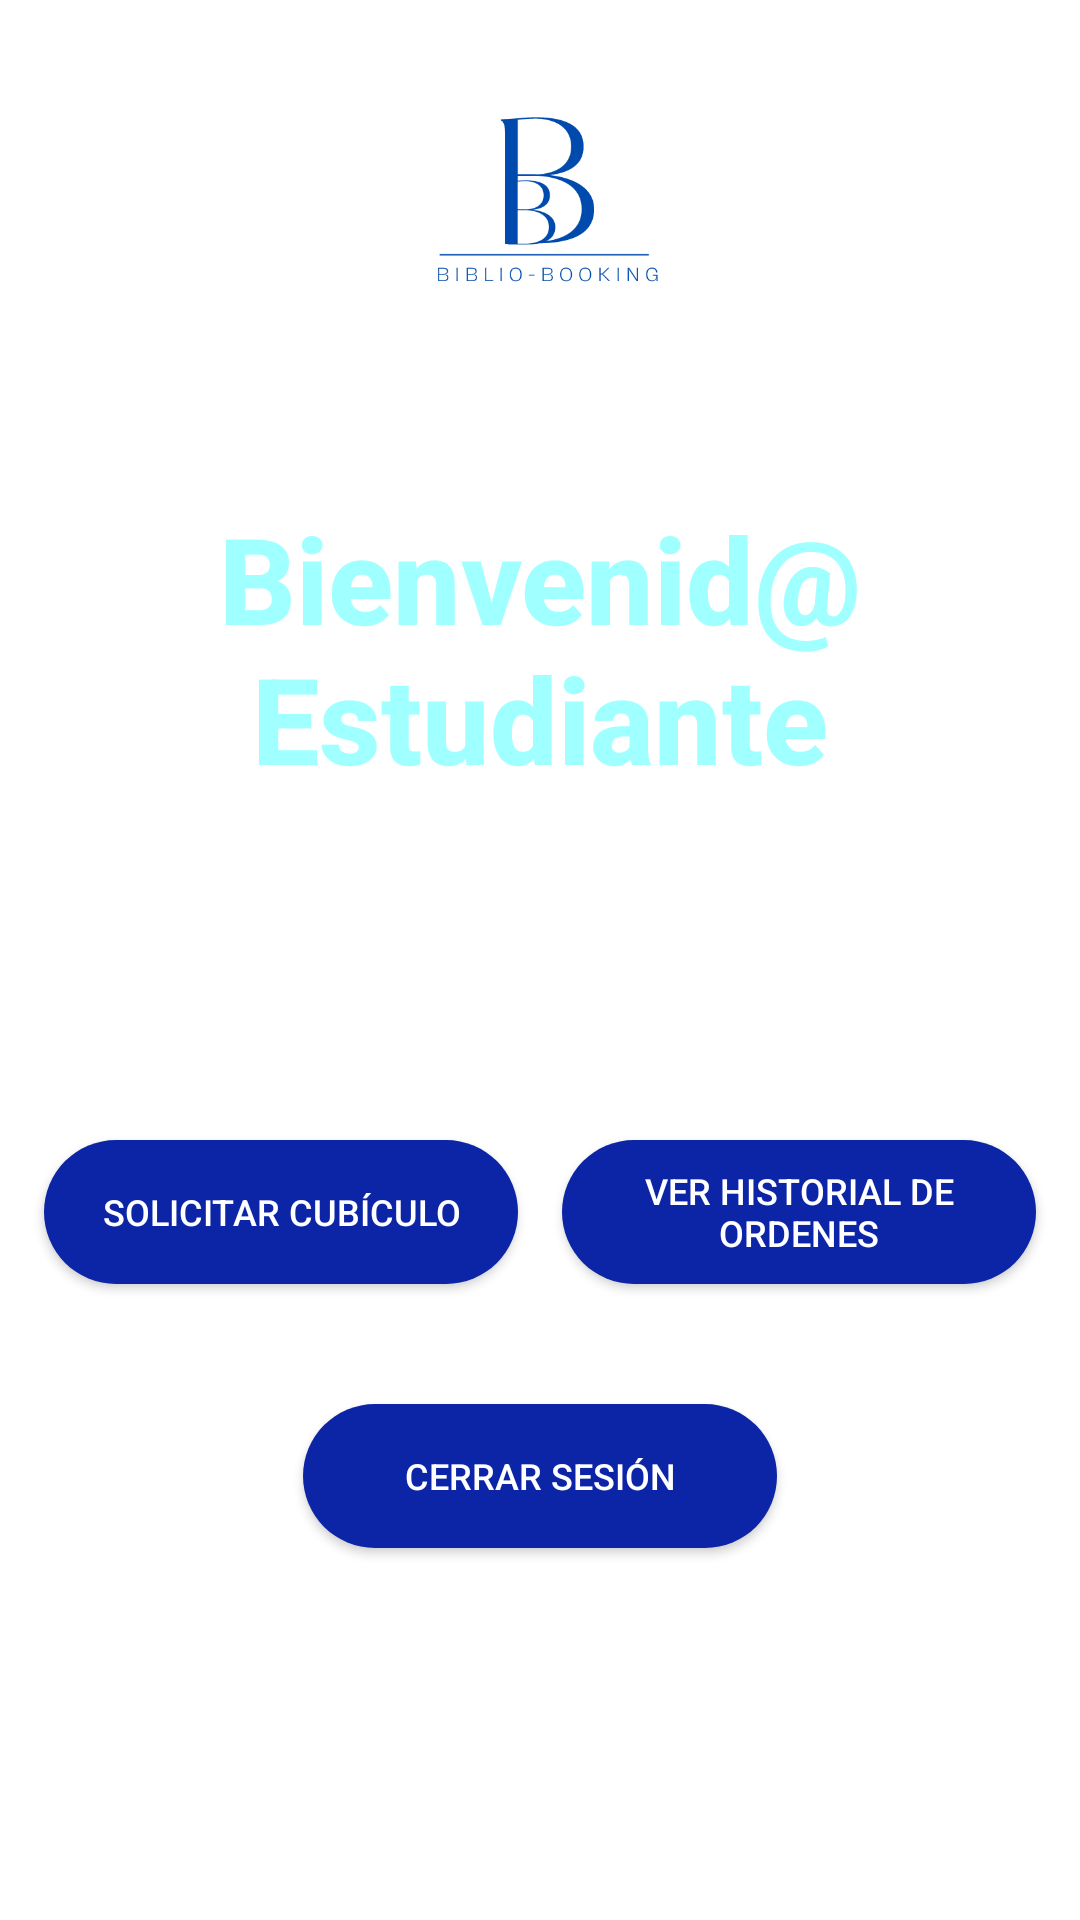

Here is an Android app screen rendered from its layout file. Give the layout XML and the strings, colors and styles it references.
<!-- AndroidManifest.xml: application theme Theme.BiblioBooking -->
<!-- res/layout/activity_main_estudiante.xml -->
<?xml version="1.0" encoding="utf-8"?>
<androidx.constraintlayout.widget.ConstraintLayout xmlns:android="http://schemas.android.com/apk/res/android"
    xmlns:app="http://schemas.android.com/apk/res-auto"
    xmlns:tools="http://schemas.android.com/tools"
    android:layout_width="match_parent"
    android:layout_height="match_parent"
    android:background="@drawable/backgroundmain"
    android:clickable="true"
    tools:context=".MainEstudiante">


    <TextView
        android:id="@+id/texto"
        android:layout_width="350dp"
        android:layout_height="116dp"
        android:fontFamily="sans-serif-medium"
        android:text="Bienvenid@ Estudiante"
        android:textAlignment="center"
        android:textColor="#A0FFFF"
        android:textSize="40sp"
        android:textStyle="bold"
        app:layout_constraintBottom_toBottomOf="parent"
        app:layout_constraintEnd_toEndOf="parent"
        app:layout_constraintStart_toStartOf="parent"
        app:layout_constraintTop_toTopOf="parent"
        app:layout_constraintVertical_bias="0.317" />

    <androidx.appcompat.widget.AppCompatButton
        android:id="@+id/ordenes"
        android:layout_width="158dp"
        android:layout_height="48dp"
        android:layout_marginTop="380dp"
        android:background="@drawable/round_button_background"
        android:fontFamily="sans-serif-medium"
        android:text="Ver historial de ordenes"
        android:textAlignment="center"
        android:textColor="#FFFFFF"
        android:textSize="12sp"
        app:layout_constraintEnd_toEndOf="parent"
        app:layout_constraintStart_toEndOf="@+id/solicitar"
        app:layout_constraintTop_toTopOf="parent" />

    <androidx.appcompat.widget.AppCompatButton
        android:id="@+id/cerrarsesión"
        android:layout_width="158dp"
        android:layout_height="48dp"
        android:layout_marginTop="468dp"
        android:background="@drawable/round_button_background"
        android:fontFamily="sans-serif-medium"
        android:text="Cerrar Sesión"
        android:textAlignment="center"
        android:textColor="#FFFFFF"
        android:textSize="12sp"
        app:layout_constraintEnd_toEndOf="parent"
        app:layout_constraintStart_toStartOf="parent"
        app:layout_constraintTop_toTopOf="parent" />

    <androidx.appcompat.widget.AppCompatButton
        android:id="@+id/solicitar"
        android:layout_width="158dp"
        android:layout_height="48dp"
        android:layout_marginTop="380dp"
        android:background="@drawable/round_button_background"
        android:fontFamily="sans-serif-medium"
        android:text="Solicitar Cubículo"
        android:textAlignment="center"
        android:textColor="#FFFFFF"
        android:textSize="12sp"
        app:layout_constraintEnd_toStartOf="@+id/ordenes"
        app:layout_constraintStart_toStartOf="parent"
        app:layout_constraintTop_toTopOf="parent" />

    <ImageView
        android:id="@+id/imageView3"
        android:layout_width="109dp"
        android:layout_height="115dp"
        app:layout_constraintBottom_toBottomOf="parent"
        app:layout_constraintEnd_toEndOf="parent"
        app:layout_constraintStart_toStartOf="parent"
        app:layout_constraintTop_toTopOf="parent"
        app:layout_constraintVertical_bias="0.001"
        app:srcCompat="@drawable/logo2" />


</androidx.constraintlayout.widget.ConstraintLayout>
<!-- resources referenced by this layout -->
<resources>
  <!-- drawable logo2: png bitmap (drawable, 15128 bytes) -->
  <!-- drawable round_button_background (drawable) -->
  <shape xmlns:android="http://schemas.android.com/apk/res/android">
      <solid android:color="#0C25A6" /> 
      <corners android:radius="50dp" /> 
  </shape>
  <style name="Theme.BiblioBooking" parent="Theme.MaterialComponents.DayNight.DarkActionBar">
          
          <item name="colorPrimary">@color/purple_500</item>
          <item name="colorPrimaryVariant">@color/purple_700</item>
          <item name="colorOnPrimary">@color/white</item>
          
          <item name="colorSecondary">@color/teal_200</item>
          <item name="colorSecondaryVariant">@color/teal_700</item>
          <item name="colorOnSecondary">@color/black</item>
          
          <item name="android:statusBarColor">?attr/colorPrimaryVariant</item>
          
      </style>
  <!-- not gathered from this repository: default colours our renderer supplied (Android Studio template values) -->
  <color name="purple_500">#FF6200EE</color>
  <color name="purple_700">#FF3700B3</color>
  <color name="teal_200">#FF03DAC5</color>
  <color name="teal_700">#FF018786</color>
  <color name="black">#FF000000</color>
  <color name="white">#FFFFFFFF</color>
</resources>
